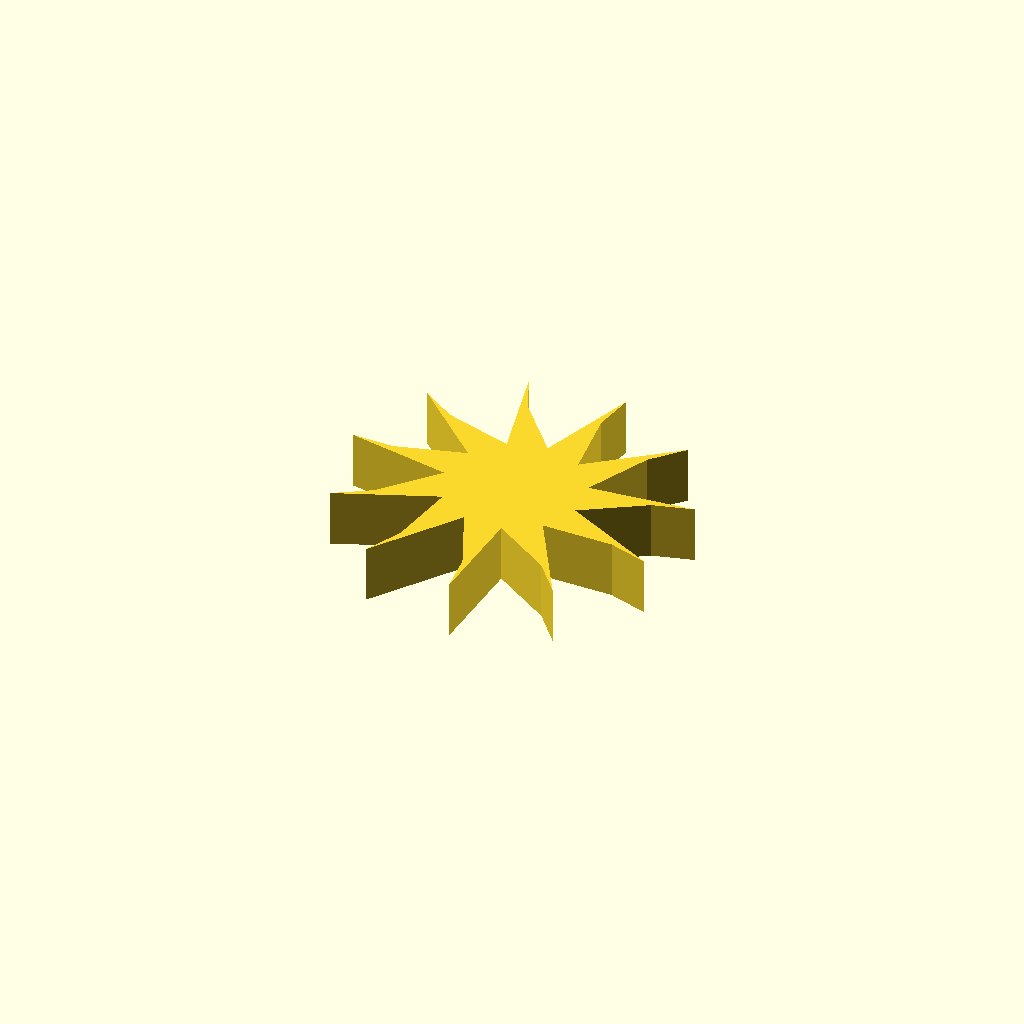
Cell 1: rendered with the file's own defaults.
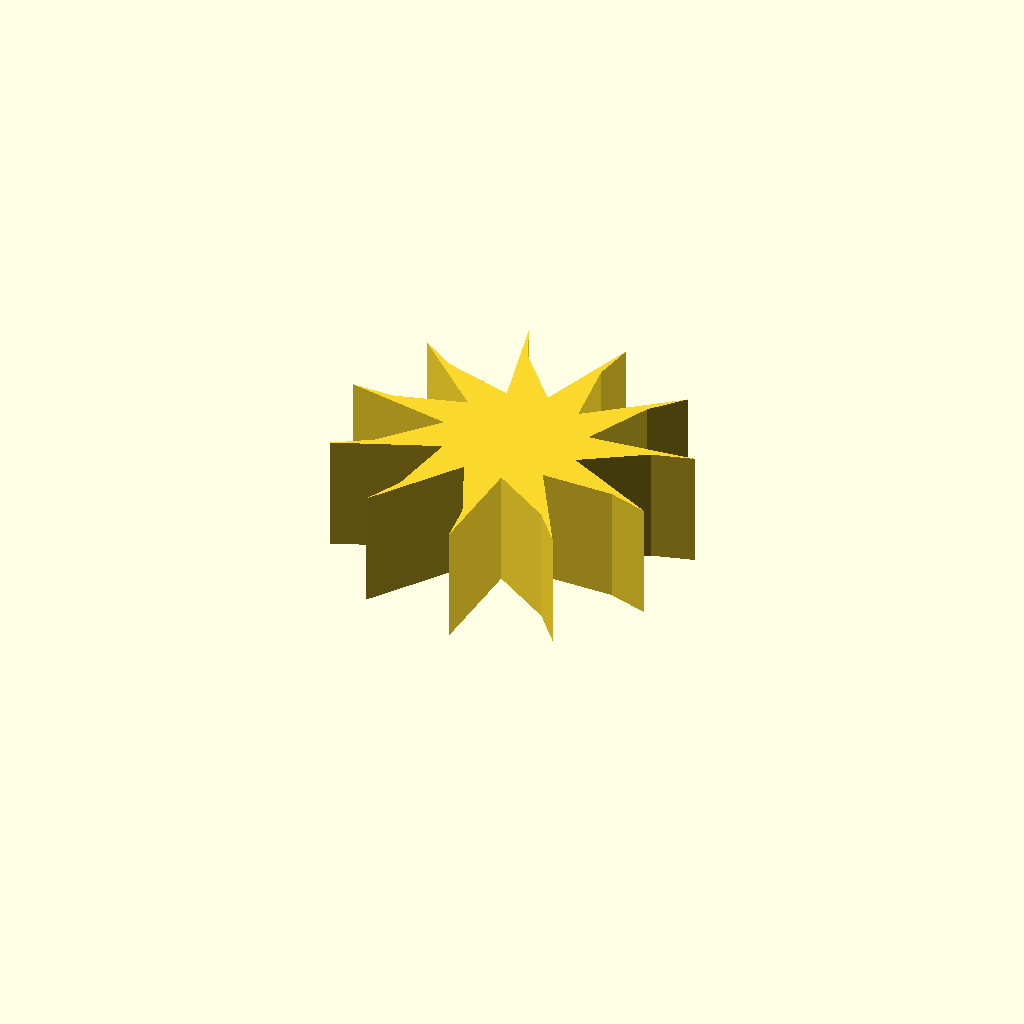
Cell 2: profile_height = 20 (everything else at default).
All cells are drawn from one camera (rotation 55°, 0°, 25°, orthographic, colour scheme Cornfield), so only the parameter changes between them.
The OpenSCAD source (optional_data/data/sketch1/fanrotors/part_0017.scad):
$fn = 32;

// ----------------------------------------------------------------------
// Fan rotor section: 11 blades, 12 mm hub radius, 18 mm blades
// ----------------------------------------------------------------------

// --- parameters (mm) ---
profile_height = 10;      // extrusion height
profile_points = 33;      // points of the closed outline

profile = [[41.749, 27.876], [52.271, 34.45], [59.235, 36.322], [40.979, 34.593], [46.276, 45.812], [51.122, 51.152], [36.699, 39.828], [35.089, 52.129], [36.279, 59.241], [30.268, 41.917], [22.263, 51.396], [19.419, 58.022], [23.728, 40.198], [11.87, 43.845], [5.895, 47.881], [19.156, 35.217], [7.209, 31.873], [0, 32.038], [18.003, 28.554], [9.76, 19.282], [3.606, 15.524], [20.636, 22.326], [18.714, 10.069], [15.569, 3.58], [26.217, 18.509], [31.227, 7.159], [32.089, 0], [32.976, 18.316], [43.327, 11.476], [47.923, 5.92], [38.766, 21.808], [51.172, 21.65], [58.042, 19.46]];  // single closed polygon, 33 points, counter clockwise

// --- the one profile operation ---
linear_extrude(height = profile_height) polygon(points = profile);
Parameter table extracted from the source (name, type, default, range or options):
profile_height: number, default 10
profile_points: number, default 33
